Photos from the image-classification dataset "dataset_logos" in the GitHub repository gautam132002/car-logo-classifier. Its 9 classes are: Buick, Chery, Citroen, Honda, Hyundai, Lexus, Mazda, Peugeot, Toyota.

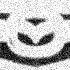
Label: Mazda

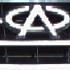
Label: Chery

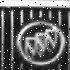
Label: Buick

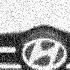
Label: Hyundai

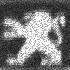
Label: Peugeot

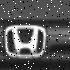
Label: Honda
